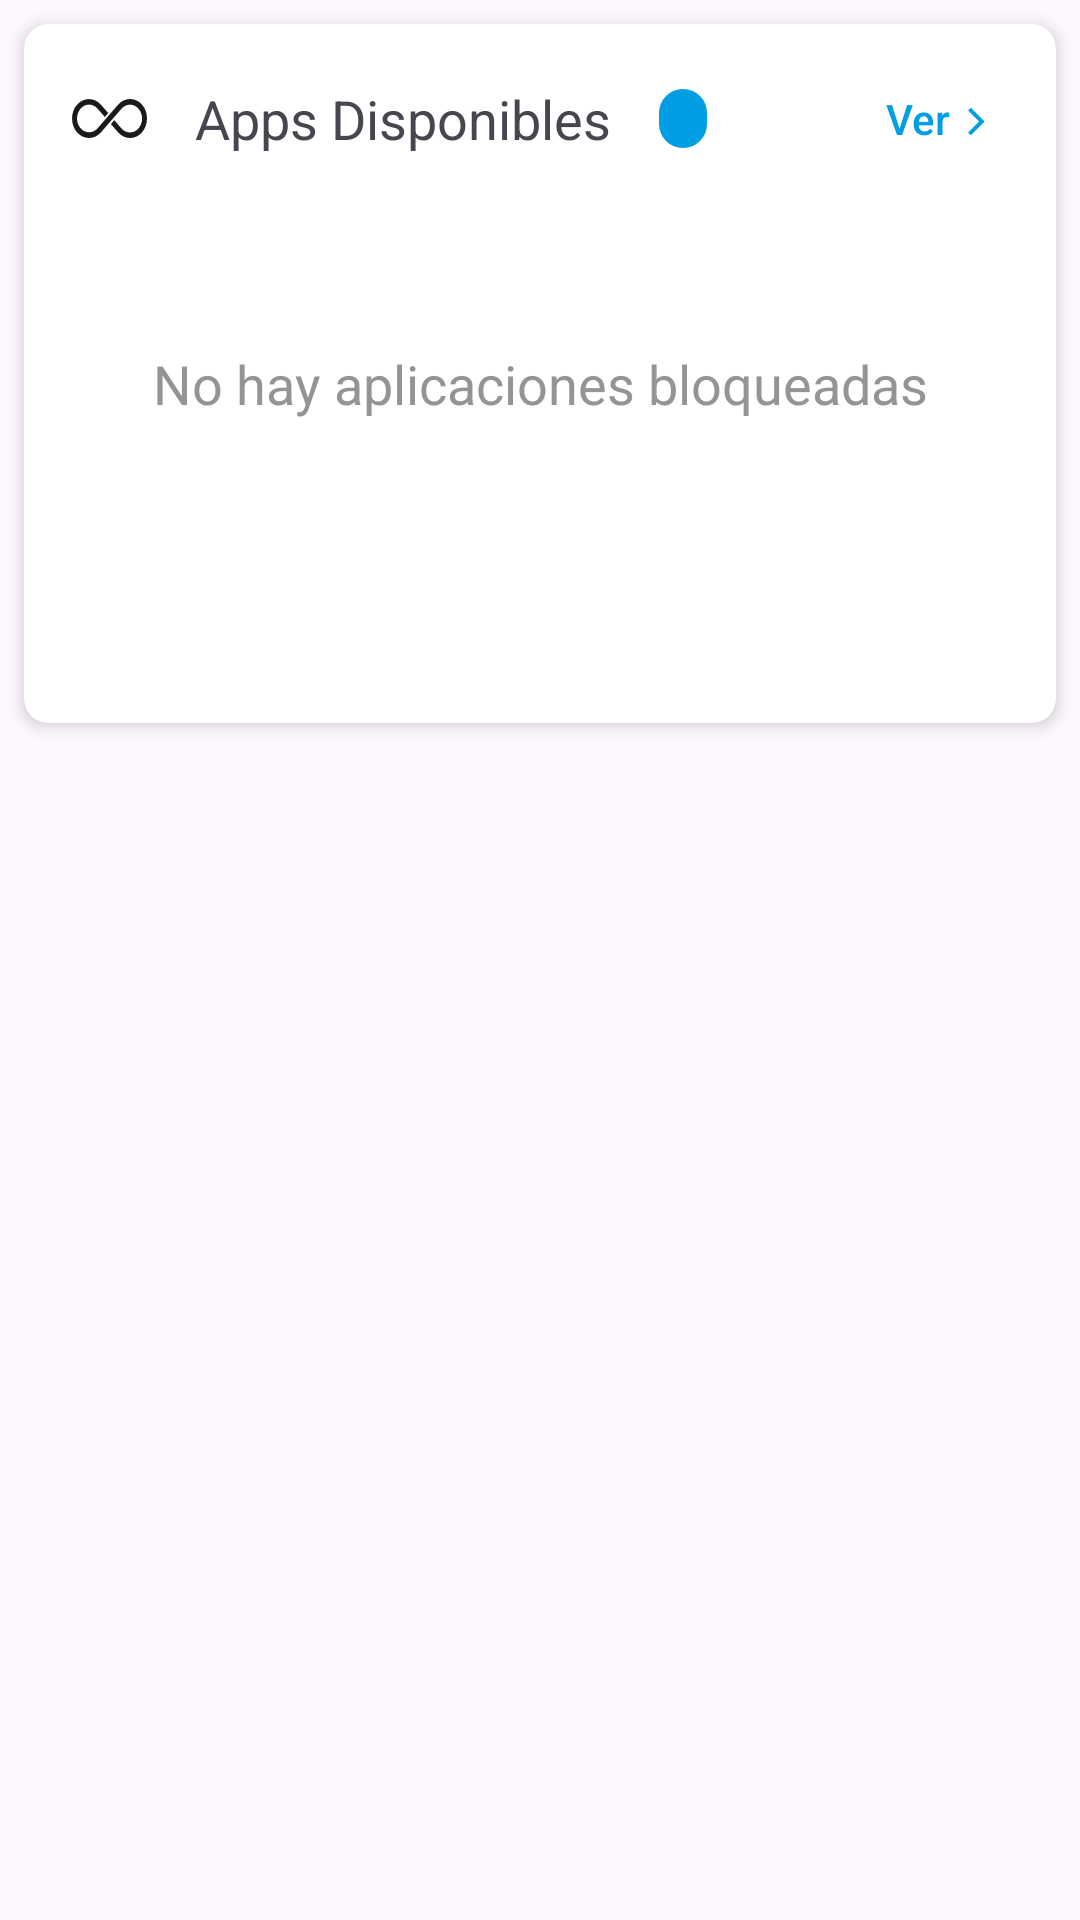

Here is an Android app screen rendered from its layout file. Give the layout XML and the strings, colors and styles it references.
<!-- AndroidManifest.xml: application theme Theme.ControlParental -->
<!-- res/layout/fragment_dispon_apps_card.xml -->
<?xml version="1.0" encoding="utf-8"?>
<FrameLayout xmlns:android="http://schemas.android.com/apk/res/android"
    xmlns:app="http://schemas.android.com/apk/res-auto"
    xmlns:tools="http://schemas.android.com/tools"
    android:layout_width="match_parent"
    android:layout_height="wrap_content">

    <androidx.cardview.widget.CardView
        android:id="@+id/cvAppsDispon"
        android:layout_width="match_parent"
        android:layout_height="wrap_content"
        android:layout_margin="8dp"
        app:cardCornerRadius="8dp"
        app:cardElevation="3dp">

        <LinearLayout
            android:layout_width="match_parent"
            android:layout_height="match_parent"
            android:orientation="vertical"
            android:padding="0dp">

            <LinearLayout
                android:layout_width="match_parent"
                android:layout_height="wrap_content"
                android:gravity="center_vertical"
                android:orientation="horizontal">

                <View
                    android:layout_width="25dp"
                    android:layout_height="13dp"
                    android:background="@drawable/vecteezy_infinity"
                    android:layout_marginStart="16dp"/>

                <TextView
                    android:layout_width="wrap_content"
                    android:layout_height="wrap_content"
                    android:layout_margin="16dp"
                    android:text="Apps Disponibles"
                    android:textSize="18sp"
                    android:textStyle="normal" />

                <TextView
                    android:id="@+id/tvCantidadAppsDispon"
                    android:layout_width="wrap_content"
                    android:layout_height="wrap_content"
                    android:background="@drawable/radius_background"
                    android:paddingHorizontal="8dp"
                    android:paddingVertical="3dp"
                    android:textSize="10sp"
                    tools:text="30" />

                <androidx.constraintlayout.widget.ConstraintLayout
                    android:layout_width="0dp"
                    android:layout_height="wrap_content"
                    android:layout_margin="16dp"
                    android:layout_weight="1"
                    android:gravity="center_vertical"
                    android:orientation="horizontal">

                    <androidx.appcompat.widget.AppCompatButton
                        android:layout_width="wrap_content"
                        android:layout_height="wrap_content"
                        android:background="@drawable/radius_button_transporente_selector"
                        android:clickable="false"
                        android:drawableEnd="@drawable/flecha_mas_aladerecha_scaled"
                        android:drawablePadding="0dp"
                        android:drawableTint="@color/blue_principal"
                        android:minWidth="0dp"
                        android:minHeight="0dp"
                        android:padding="6dp"
                        android:text="Ver"
                        android:textAllCaps="false"
                        android:textColor="@color/blue_principal"
                        android:textSize="14sp"
                        app:layout_constraintEnd_toEndOf="parent"
                        app:layout_constraintTop_toTopOf="parent"
                        app:layout_constraintBottom_toBottomOf="parent"
                        tools:layout_editor_absoluteY="0dp" />


                </androidx.constraintlayout.widget.ConstraintLayout>


            </LinearLayout>


            <FrameLayout
                android:layout_width="match_parent"
                android:layout_height="match_parent">

                <androidx.recyclerview.widget.RecyclerView
                    android:id="@+id/rvAppsDispon"
                    android:layout_width="match_parent"
                    android:layout_height="114dp"
                    android:background="@android:color/transparent"
                    android:clickable="false"
                    android:focusable="false"
                    android:focusableInTouchMode="false"
                    android:touchscreenBlocksFocus="false"
                    android:visibility="gone" />


                <TextView
                    android:id="@+id/tvEmptyMessage"
                    android:layout_width="match_parent"
                    android:layout_height="114dp"
                    android:background="@android:color/transparent"
                    android:gravity="center"
                    android:text="No hay aplicaciones bloqueadas"
                    android:textColor="@color/gris"
                    android:textSize="18sp"
                    android:visibility="visible" />

                <ProgressBar
                    android:id="@+id/progressBarUpdateBD"
                    android:layout_width="match_parent"
                    android:layout_height="match_parent"
                    android:layout_gravity="center"
                    android:elevation="8dp"
                    android:visibility="gone" />
            </FrameLayout>


            <androidx.appcompat.widget.AppCompatButton
                android:id="@+id/aggregarAppsADisponBoton"
                android:layout_width="match_parent"
                android:layout_height="wrap_content"
                android:layout_margin="16dp"
                android:background="@drawable/radius_button_principal_selector"
                android:drawableStart="@drawable/baseline_add_circle_outline_24"
                android:drawablePadding="0dp"
                android:drawableTint="@color/white"
                android:minWidth="0dp"
                android:minHeight="0dp"
                android:text="Agregar Apps"
                android:textAllCaps="false"
                android:textColor="@color/text_boton"
                android:textSize="15sp"
                app:layout_constraintBottom_toBottomOf="parent"
                app:layout_constraintEnd_toEndOf="parent"
                app:layout_constraintTop_toTopOf="parent" />


        </LinearLayout>


    </androidx.cardview.widget.CardView>

</FrameLayout>
<!-- resources referenced by this layout -->
<resources>
  <color name="blue_principal">#009ee3</color>
  <color name="gris">#949494</color>
  <color name="text_boton">#FFFFFF</color>
  <color name="white">#FFFFFFFF</color>
  <!-- drawable flecha_mas_aladerecha_scaled (drawable) -->
  <layer-list xmlns:android="http://schemas.android.com/apk/res/android">
      <item
          android:top="2dp"
          android:start="2dp"
          android:width="11dp"
          android:height="11dp"
          android:drawable="@drawable/flecha_mas_aladerecha" />
  </layer-list>
  <!-- drawable radius_background (drawable) -->
  <shape xmlns:android="http://schemas.android.com/apk/res/android"
      android:shape="rectangle">
      <solid android:color="@color/blue_principal" />
      <corners android:radius="15dp" />
  </shape>
  <!-- drawable radius_button_principal_selector (drawable) -->
  <selector xmlns:android="http://schemas.android.com/apk/res/android">
      
      <item android:drawable="@drawable/radius_button_principal_pressed" android:state_pressed="true"/>
      
      <item android:drawable="@drawable/radius_button_focus" android:state_focused="true"/>
      
      <item android:drawable="@drawable/radius_button_principal"/>
  </selector>
  <!-- drawable radius_button_transporente_selector (drawable) -->
  <selector xmlns:android="http://schemas.android.com/apk/res/android">
      
      <item android:drawable="@drawable/radius_button_transporente_pressed" android:state_pressed="true"/>
  
      
      <item android:drawable="@drawable/radius_button_focus" android:state_focused="true"/>
  
      
      <item android:drawable="@drawable/radius_button_transporente_pressed" android:state_enabled="false"/>
  
      
      <item android:drawable="@drawable/radius_button_transporente"/>
  </selector>
  <style name="Theme.ControlParental" parent="Base.Theme.ControlParental" />
  <!-- drawable flecha_mas_aladerecha (drawable) -->
  <vector xmlns:android="http://schemas.android.com/apk/res/android"
      android:width="24dp"
      android:height="24dp"
      android:viewportWidth="24"
      android:viewportHeight="24">
  
      <path
          android:fillColor="@android:color/white"
          android:pathData="M8,4L16,12L8,20L10,22L20,12L10,2L8,4Z"/>
  </vector>
  <!-- drawable radius_button_focus (drawable) -->
  <shape xmlns:android="http://schemas.android.com/apk/res/android">
      <solid android:color="@color/mercadopago" />
  
      <corners android:radius="8dp" />
  </shape>
  <!-- drawable radius_button_transporente_pressed (drawable) -->
  <shape xmlns:android="http://schemas.android.com/apk/res/android">
      <solid android:color="@color/blue_light" />
      <padding
          android:left="9dp"
          android:top="9dp"
          android:right="9dp"
          android:bottom="9dp"/>
      <corners android:radius="8dp" />
  </shape>
  <!-- drawable radius_button_transporente (drawable) -->
  <shape xmlns:android="http://schemas.android.com/apk/res/android">
      <solid android:color="@color/boton_transporente" />
  
      <corners android:radius="8dp" />
  </shape>
  <color name="gris_icono">#1A1A1A</color>
  <style name="Base.Theme.ControlParental" parent="Theme.Material3.DayNight.NoActionBar">
          <item name="android:statusBarColor">@color/fondo_principal</item>
          <item name="android:navigationBarColor">@android:color/black</item> 
          <item name="android:windowTranslucentNavigation">false</item> 
  
  
      </style>
  <color name="mercadopago">#00A650</color>
  <color name="blue_light">#BFECFF</color>
  <color name="boton_transporente">#0086B4FF</color>
  <color name="fondo_principal">#006FA0</color>
</resources>
